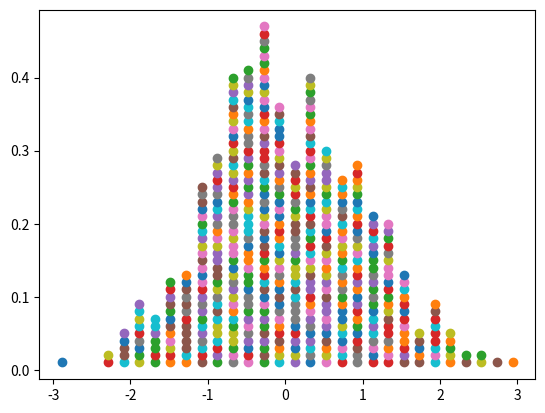

The script that saved this image:
import numpy as np
import matplotlib.pyplot as plt

n = 500
line = [-5, 5]
delta = 0.2

k = line[0]
ranges = []
inters = int((abs(line[0]) + abs(line[1]) + 1) / delta)

for i in range(inters):
    r = [k, k + delta, 0]
    ranges.append(r)

    k += (delta + 0.001)


for i in range(n):
    x = np.random.normal(0, 1)
    for k in range(len(ranges)):
        if x > ranges[k][0] and x < ranges[k][1]:
            ranges[k][2] += 0.01
            mid = ranges[k][0] + (delta / 2)
            
            plt.plot(mid, ranges[k][2], 'o')




            
plt.show()    
